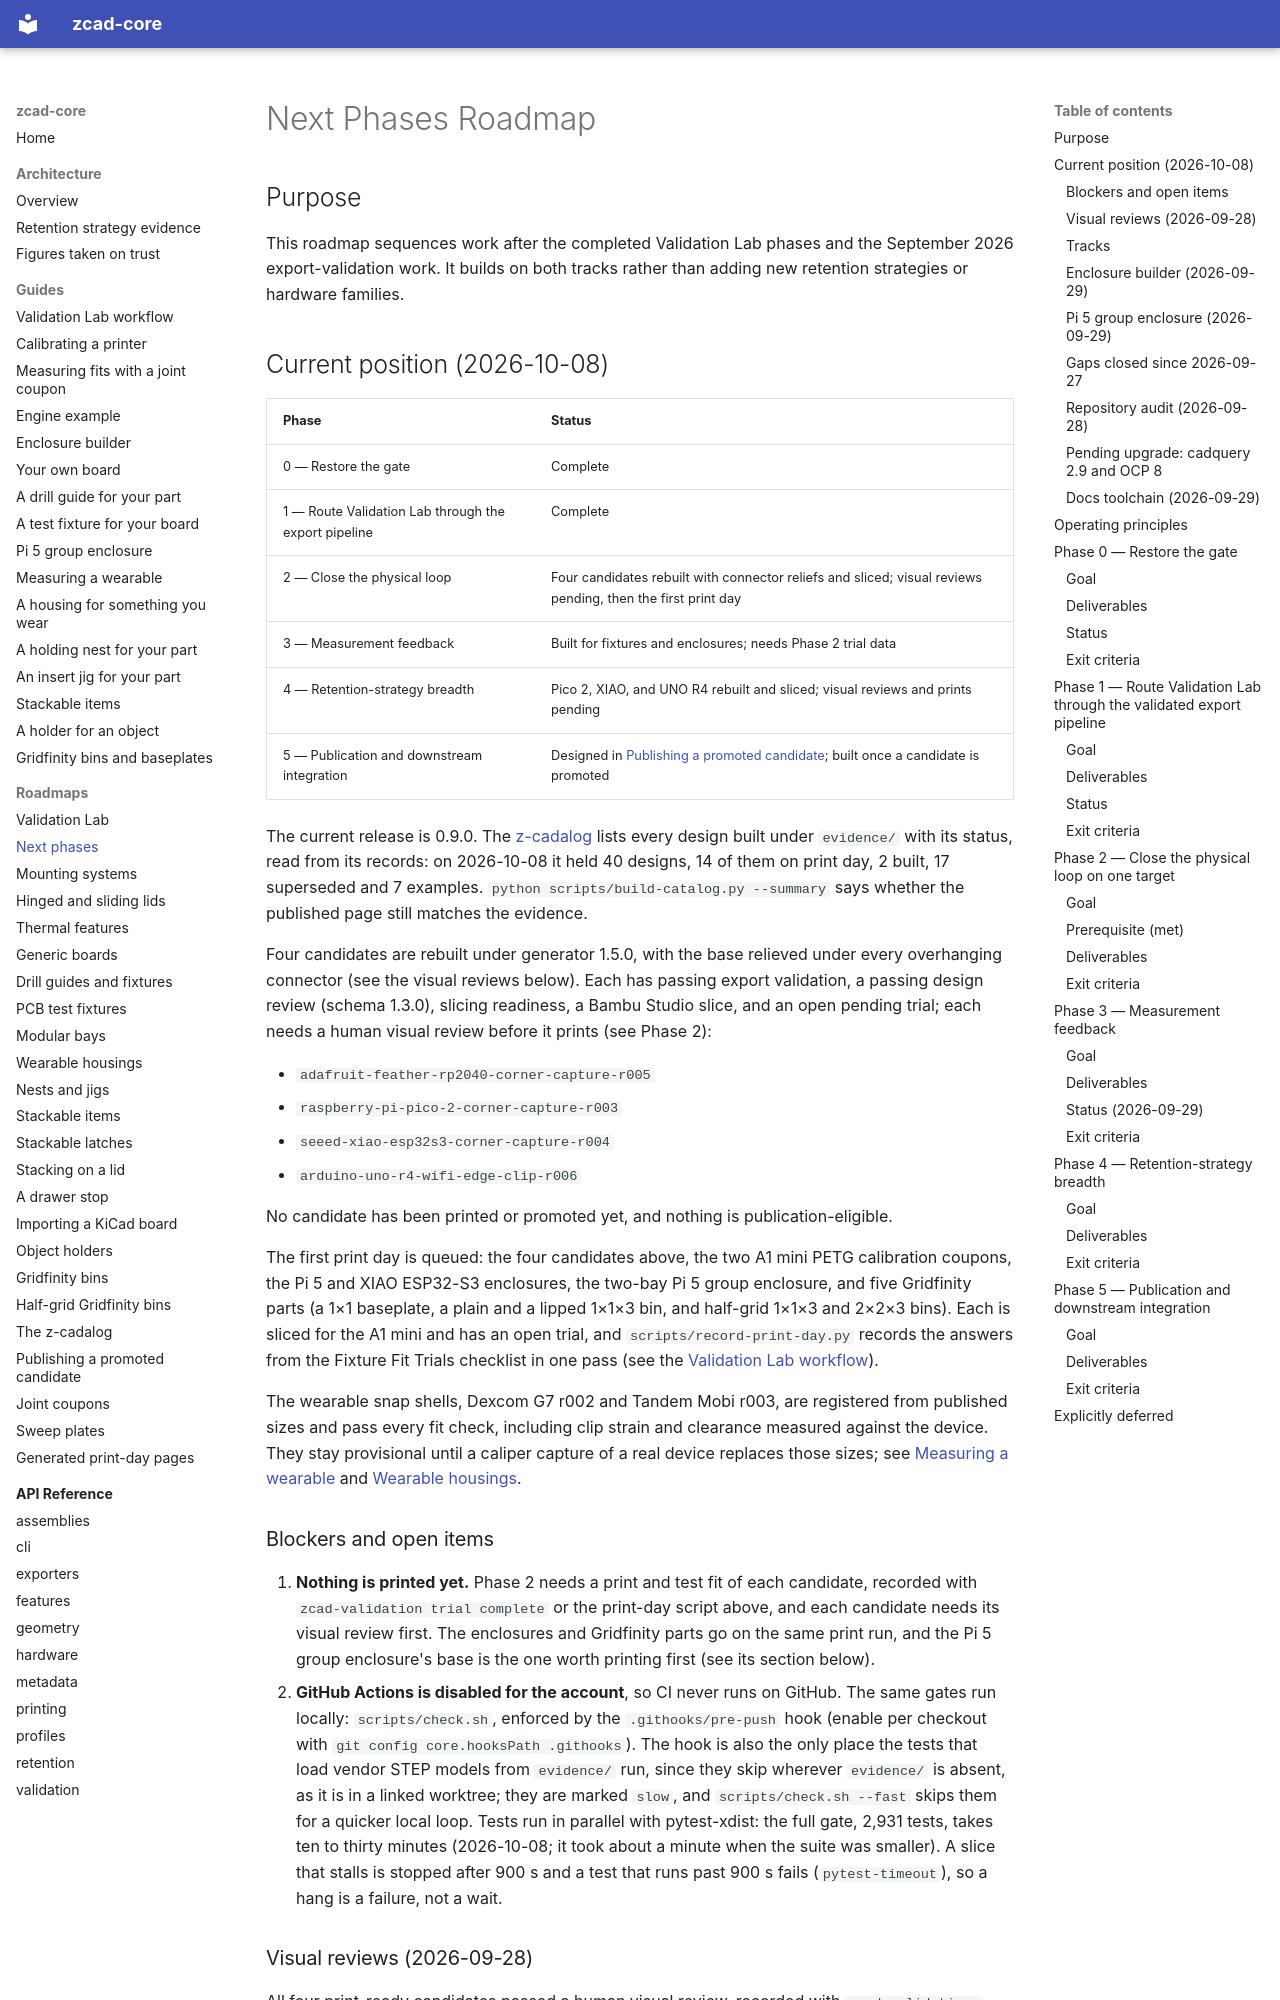

repository: zacharymplace/zcad-core · page: roadmaps/next-phases/index.html · generator: mkdocs

# Next Phases Roadmap

## Purpose

This roadmap sequences work after the completed Validation Lab phases and the
September 2026 export-validation work. It builds on both tracks rather than
adding new retention strategies or hardware families.

## Current position (2026-10-08)

| Phase | Status |
|---|---|
| 0 — Restore the gate | Complete |
| 1 — Route Validation Lab through the export pipeline | Complete |
| 2 — Close the physical loop | Four candidates rebuilt with connector reliefs and sliced; visual reviews pending, then the first print day |
| 3 — Measurement feedback | Built for fixtures and enclosures; needs Phase 2 trial data |
| 4 — Retention-strategy breadth | Pico 2, XIAO, and UNO R4 rebuilt and sliced; visual reviews and prints pending |
| 5 — Publication and downstream integration | Designed in [Publishing a promoted candidate](candidate-publication.md); built once a candidate is promoted |

The current release is 0.9.0. The [z-cadalog](z-cadalog.md) lists every
design built under `evidence/` with its status, read from its records: on
2026-10-08 it held 40 designs, 14 of them on print day, 2 built, 17
superseded and 7 examples. `python scripts/build-catalog.py --summary` says
whether the published page still matches the evidence.

Four candidates are rebuilt under generator 1.5.0, with the base relieved
under every overhanging connector (see the visual reviews below). Each has
passing export validation, a passing design review (schema 1.3.0), slicing
readiness, a Bambu Studio slice, and an open pending trial; each needs a
human visual review before it prints (see Phase 2):

- `adafruit-feather-rp2040-corner-capture-r005`
- `raspberry-pi-pico-2-corner-capture-r003`
- `seeed-xiao-esp32s3-corner-capture-r004`
- `arduino-uno-r4-wifi-edge-clip-r006`

No candidate has been printed or promoted yet, and nothing is
publication-eligible.

The first print day is queued: the four candidates above, the two A1 mini
PETG calibration coupons, the Pi 5 and XIAO ESP32-S3 enclosures, the
two-bay Pi 5 group enclosure, and five Gridfinity parts (a 1×1 baseplate, a plain
and a lipped 1×1×3 bin, and half-grid 1×1×3 and 2×2×3 bins). Each is sliced
for the A1 mini and has an open trial, and `scripts/record-print-day.py`
records the answers from the Fixture Fit Trials checklist in one pass (see
the [Validation Lab workflow](../guides/validation-lab-workflow.md)).

The wearable snap shells, Dexcom G7 r002 and Tandem Mobi r003, are registered
from published sizes and pass every fit check, including clip strain and
clearance measured against the device. They stay provisional until a caliper
capture of a real device replaces those sizes; see
[Measuring a wearable](../guides/wearable-capture.md) and
[Wearable housings](wearable-housings.md).

### Blockers and open items

1. **Nothing is printed yet.** Phase 2 needs a print and test fit of each
   candidate, recorded with `zcad-validation trial complete` or the print-day
   script above, and each candidate needs its visual review first. The
   enclosures and Gridfinity parts go on the same print run, and the Pi 5
   group enclosure's base is the one worth printing first (see its section
   below).
2. **GitHub Actions is disabled for the account**, so CI never runs on
   GitHub. The same gates run locally: `scripts/check.sh`, enforced by the
   `.githooks/pre-push` hook (enable per checkout with
   `git config core.hooksPath .githooks`). The hook is also the only place
   the tests that load vendor STEP models from `evidence/` run, since they
   skip wherever `evidence/` is absent, as it is in a linked worktree; they
   are marked `slow`, and
   `scripts/check.sh --fast` skips them for a quicker local loop. Tests run
   in parallel with pytest-xdist: the full gate, 2,931 tests, takes ten to
   thirty minutes (2026-10-08; it took about a minute when the suite was
   smaller).
   A slice that stalls is stopped after 900 s and a test that runs past 900 s
   fails (`pytest-timeout`), so a hang is a failure, not a wait.
